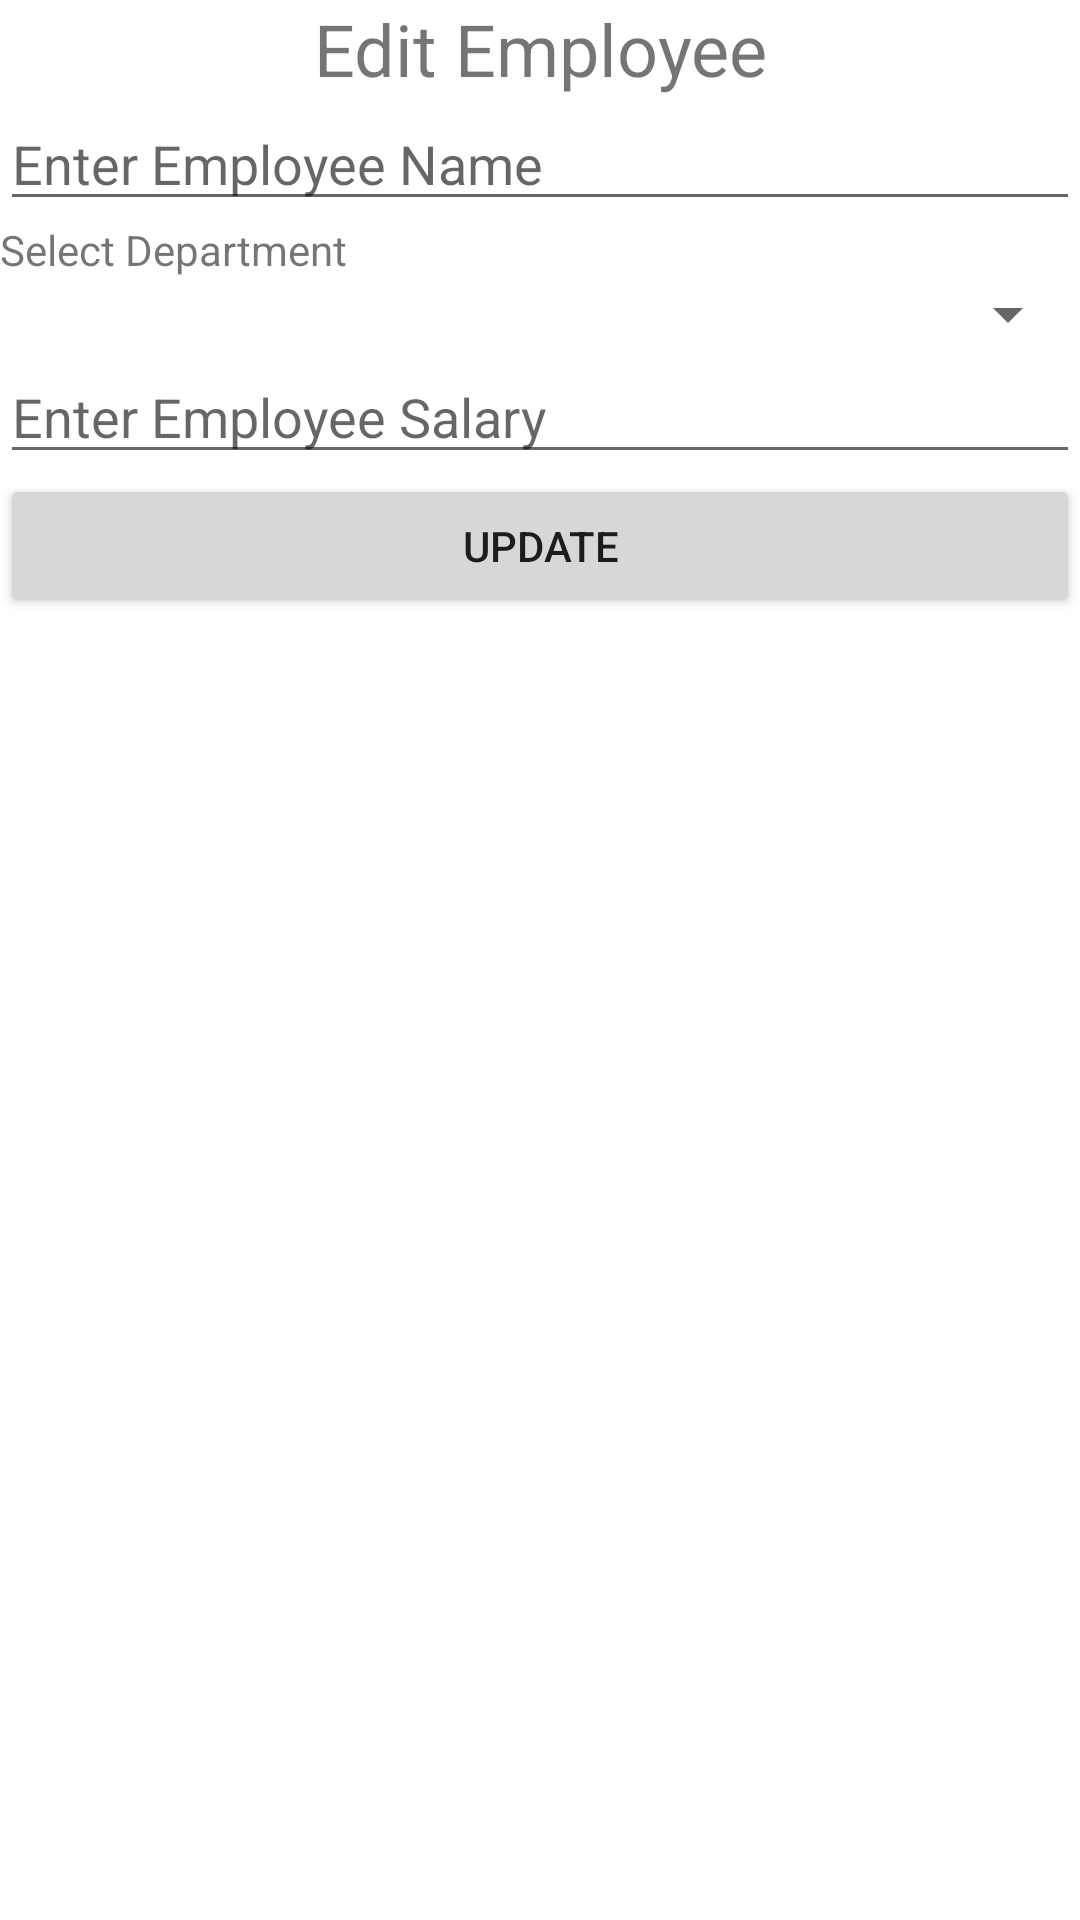

Layout XML and referenced resources for this Android screen:
<!-- AndroidManifest.xml: application theme Theme.EmployeeDB -->
<!-- res/layout/dialog_update_employee.xml -->
<?xml version="1.0" encoding="utf-8"?>
<LinearLayout xmlns:android="http://schemas.android.com/apk/res/android"
    xmlns:app="http://schemas.android.com/apk/res-auto"
    xmlns:tools="http://schemas.android.com/tools"
    android:layout_width="match_parent"
    android:layout_height="match_parent"
    tools:context=".MainActivity"
    android:orientation="vertical">

    <TextView
        android:id="@+id/TextView"
        android:layout_width="match_parent"
        android:layout_height="wrap_content"
        android:gravity="center"
        android:text="Edit Employee"
        android:textSize="24sp" />

    <EditText
        android:id="@+id/editTextName"
        android:layout_width="match_parent"
        android:layout_height="wrap_content"
        android:ems="10"
        android:hint="Enter Employee Name"
        android:inputType="textPersonName" />

    <TextView
        android:id="@+id/textView4"
        android:layout_width="match_parent"
        android:layout_height="wrap_content"
        android:text="Select Department" />

    <Spinner
        android:id="@+id/spinnerDepartment"
        android:layout_width="match_parent"
        android:layout_height="wrap_content" />

    <EditText
        android:id="@+id/editTextSalary"
        android:layout_width="match_parent"
        android:layout_height="wrap_content"
        android:ems="10"
        android:hint="Enter Employee Salary"
        android:inputType="number" />

    <Button
        android:id="@+id/buttonUpdateEmployee"
        android:layout_width="match_parent"
        android:layout_height="wrap_content"
        android:text="Update" />

</LinearLayout>
<!-- resources referenced by this layout -->
<resources>
  <style name="Theme.EmployeeDB" parent="Theme.MaterialComponents.DayNight.DarkActionBar">
          
          <item name="colorPrimary">@color/purple_500</item>
          <item name="colorPrimaryVariant">@color/purple_700</item>
          <item name="colorOnPrimary">@color/white</item>
          
          <item name="colorSecondary">@color/teal_200</item>
          <item name="colorSecondaryVariant">@color/teal_700</item>
          <item name="colorOnSecondary">@color/black</item>
          
          <item name="android:statusBarColor" tools:targetApi="l">?attr/colorPrimaryVariant</item>
          
      </style>
  <!-- not gathered from this repository: default colours our renderer supplied (Android Studio template values) -->
  <color name="purple_500">#FF6200EE</color>
  <color name="purple_700">#FF3700B3</color>
  <color name="teal_200">#FF03DAC5</color>
  <color name="teal_700">#FF018786</color>
  <color name="black">#FF000000</color>
  <color name="white">#FFFFFFFF</color>
</resources>
